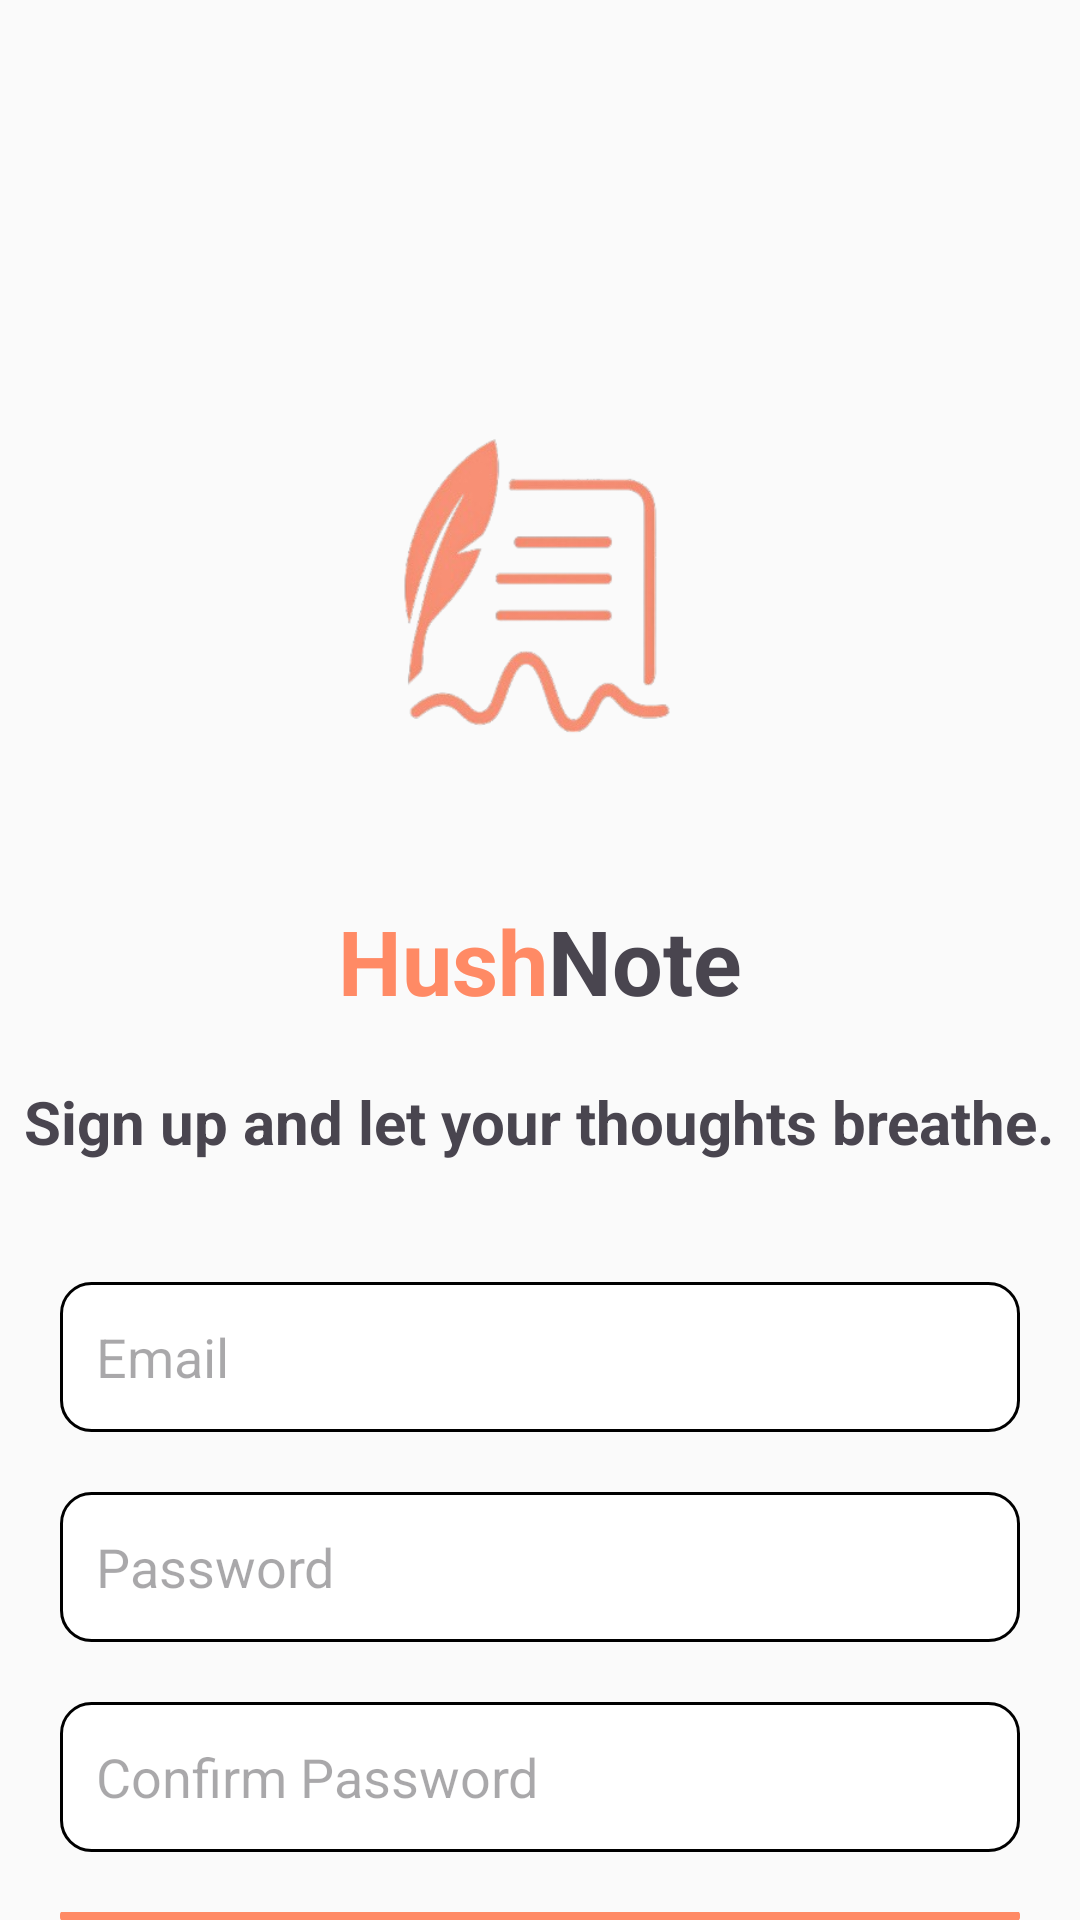

Layout XML and referenced resources for this Android screen:
<!-- AndroidManifest.xml: activity theme Theme.iNOTE -->
<!-- res/layout/activity_sign_up.xml -->
<?xml version="1.0" encoding="utf-8"?>
<LinearLayout xmlns:android="http://schemas.android.com/apk/res/android"
    xmlns:app="http://schemas.android.com/apk/res-auto"
    xmlns:tools="http://schemas.android.com/tools"
    android:id="@+id/main"
    android:layout_width="match_parent"
    android:layout_height="match_parent"
    android:orientation="vertical"
    tools:context=".presentation.activity.LoginActivity">
    <LinearLayout
        android:layout_width="match_parent"
        android:layout_height="wrap_content"
        android:orientation="vertical"
        android:gravity="center_horizontal">
        <ImageView
            android:layout_width="200dp"
            android:layout_height="200dp"
            android:src="@drawable/hush_note_logo_no_bg"
            android:layout_gravity="center_horizontal"
            android:layout_marginTop="100dp"
            tools:ignore="ContentDescription" />
        <LinearLayout
            android:layout_width="wrap_content"
            android:layout_height="wrap_content"
            android:gravity="center_horizontal"
            android:orientation="horizontal">
            <TextView
                android:layout_width="wrap_content"
                android:layout_height="wrap_content"
                android:layout_marginTop="20dp"
                android:text="Hush"
                android:layout_gravity="center_horizontal"
                android:textColor="?attr/colorAccent"
                android:textSize="30sp"
                android:textStyle="bold"
                tools:ignore="HardcodedText" />
            <TextView
                android:layout_width="wrap_content"
                android:layout_height="wrap_content"
                android:layout_marginTop="20dp"
                android:text="Note"
                android:layout_gravity="center_horizontal"
                android:textSize="30sp"
                android:textStyle="bold"
                tools:ignore="HardcodedText" />

        </LinearLayout>

        <TextView
            android:layout_width="wrap_content"
            android:layout_height="wrap_content"
            android:text="Sign up and let your thoughts breathe."
            android:layout_gravity="center_horizontal"
            android:textSize="20sp"
            android:textStyle="bold"
            tools:ignore="HardcodedText" />

        <EditText
            android:id="@+id/email_edit_text"
            android:layout_width="match_parent"
            android:layout_height="50dp"
            android:layout_marginTop="40dp"
            android:layout_marginHorizontal="20dp"
            android:background="@drawable/input_holder"
            android:hint="@string/email"
            android:textSize="18sp"
            android:maxLines="1"
            android:autofillHints="emailAddress"
            tools:ignore="Autofill,HardcodedText,TextFields" />
        <EditText
            android:id="@+id/password_edit_text"
            android:layout_width="match_parent"
            android:layout_height="50dp"
            android:layout_marginTop="20dp"
            android:layout_marginHorizontal="20dp"
            android:background="@drawable/input_holder"
            android:hint="@string/password"
            android:textSize="18sp"
            android:maxLines="1"
            android:autofillHints="password"
            android:inputType="textPassword"
            />

        <EditText
            android:id="@+id/confirm_password_edit_text"
            android:layout_width="match_parent"
            android:layout_height="50dp"
            android:layout_marginTop="20dp"
            android:layout_marginHorizontal="20dp"
            android:background="@drawable/input_holder"
            android:hint="@string/confirm_password"
            android:textSize="18sp"
            android:maxLines="1"
            android:autofillHints="password"
            android:inputType="textPassword"
            />

        <com.google.android.material.button.MaterialButton
            android:id="@+id/signUp_button"
            android:layout_width="match_parent"
            android:layout_height="wrap_content"
            android:layout_marginTop="20dp"
            android:layout_marginHorizontal="20dp"
            android:text="@string/sign_up"
            android:textSize="16sp"
            android:textStyle="bold"
            android:backgroundTint="?attr/colorAccent"
            app:cornerRadius="16dp"
            />

    </LinearLayout>
    <LinearLayout
        android:layout_width="match_parent"
        android:layout_height="wrap_content"
        android:orientation="horizontal"
        android:gravity="center_horizontal"
        android:layout_marginTop="20dp">
        <TextView
            android:layout_width="wrap_content"
            android:layout_height="wrap_content"
            android:text="Already have an account?"
            android:textSize="14sp"
            tools:ignore="HardcodedText" />

        <TextView
            android:id="@+id/signIn_button"
            android:layout_width="wrap_content"
            android:layout_height="wrap_content"
            android:layout_marginStart="8dp"
            android:text="Sign In"
            android:textStyle="bold"
            android:textColor="?attr/colorAccent"
            android:textSize="14sp"
            tools:ignore="HardcodedText" />
    </LinearLayout>


</LinearLayout>
<!-- resources referenced by this layout -->
<resources>
  <!-- drawable hush_note_logo_no_bg: png bitmap (drawable, 51580 bytes) -->
  <!-- drawable input_holder (drawable) -->
  <?xml version="1.0" encoding="utf-8"?>
  <selector xmlns:android="http://schemas.android.com/apk/res/android">
      
      <item android:state_focused="false">
          <shape android:shape="rectangle">
              <solid android:color="?attr/colorPrimary" /> 
              <corners android:radius="10dp" /> 
              <padding
                  android:left="12dp"
                  android:right="12dp"
                  android:top="8dp"
                  android:bottom="8dp" /> 
              <stroke
                  android:width="1dp"
                  android:color="?attr/colorOnPrimary" /> 
          </shape>
      </item>
  
      
      <item android:state_focused="true">
          <shape android:shape="rectangle">
              <solid android:color="?attr/colorPrimary" /> 
              <corners android:radius="10dp" /> 
              <padding
                  android:left="12dp"
                  android:right="12dp"
                  android:top="8dp"
                  android:bottom="8dp" /> 
              <stroke
                  android:width="2dp"
                  android:color="?attr/colorAccent" /> 
          </shape>
      </item>
  </selector>
  <string name="confirm_password">Confirm Password</string>
  <string name="email">Email</string>
  <string name="password">Password</string>
  <string name="sign_up">Sign Up</string>
  <style name="Theme.iNOTE" parent="Base.Theme.iNOTE" />
  <style name="Base.Theme.iNOTE" parent="Theme.Material3.DayNight.NoActionBar">
          <item name="colorPrimary">@color/md_theme_light_primary</item>
          <item name="colorOnPrimary">@color/md_theme_light_onPrimary</item>
          <item name="colorSecondary">@color/md_theme_light_secondary</item>
          <item name="colorTertiary">@color/md_theme_light_tertiary</item>
          <item name="colorError">@color/md_theme_light_error</item>
          <item name="colorSurface">@color/md_theme_light_surface</item>
          <item name="colorOnSurface">@color/md_theme_light_onSurface</item>
          <item name="colorOnBackground">@color/md_theme_light_onBackground</item>
          <item name="colorOnSurfaceVariant">@color/md_theme_light_onSurfaceVariant</item>
          <item name="colorOutline">@color/md_theme_light_outline</item>
          <item name="colorSurfaceVariant">@color/md_theme_light_surface_variant</item>
          <item name="android:colorBackground">@color/md_theme_light_background</item>
      </style>
  <color name="md_theme_light_primary">#FFFFFF</color>
  <color name="md_theme_light_onPrimary">#000000</color>
  <color name="md_theme_light_secondary">#FF8A65</color>
  <color name="md_theme_light_tertiary">#FFD54F</color>
  <color name="md_theme_light_error">#D32F2F</color>
  <color name="md_theme_light_surface">#FFFFFF</color>
  <color name="md_theme_light_onSurface">#1A1A1A</color>
  <color name="md_theme_light_onBackground">#2E2E2E</color>
  <color name="md_theme_light_onSurfaceVariant">#5C5C5C</color>
  <color name="md_theme_light_outline">#D0D0D0</color>
  <color name="md_theme_light_surface_variant">#F0F0F0</color>
  <color name="md_theme_light_background">#FAFAFA</color>
</resources>
